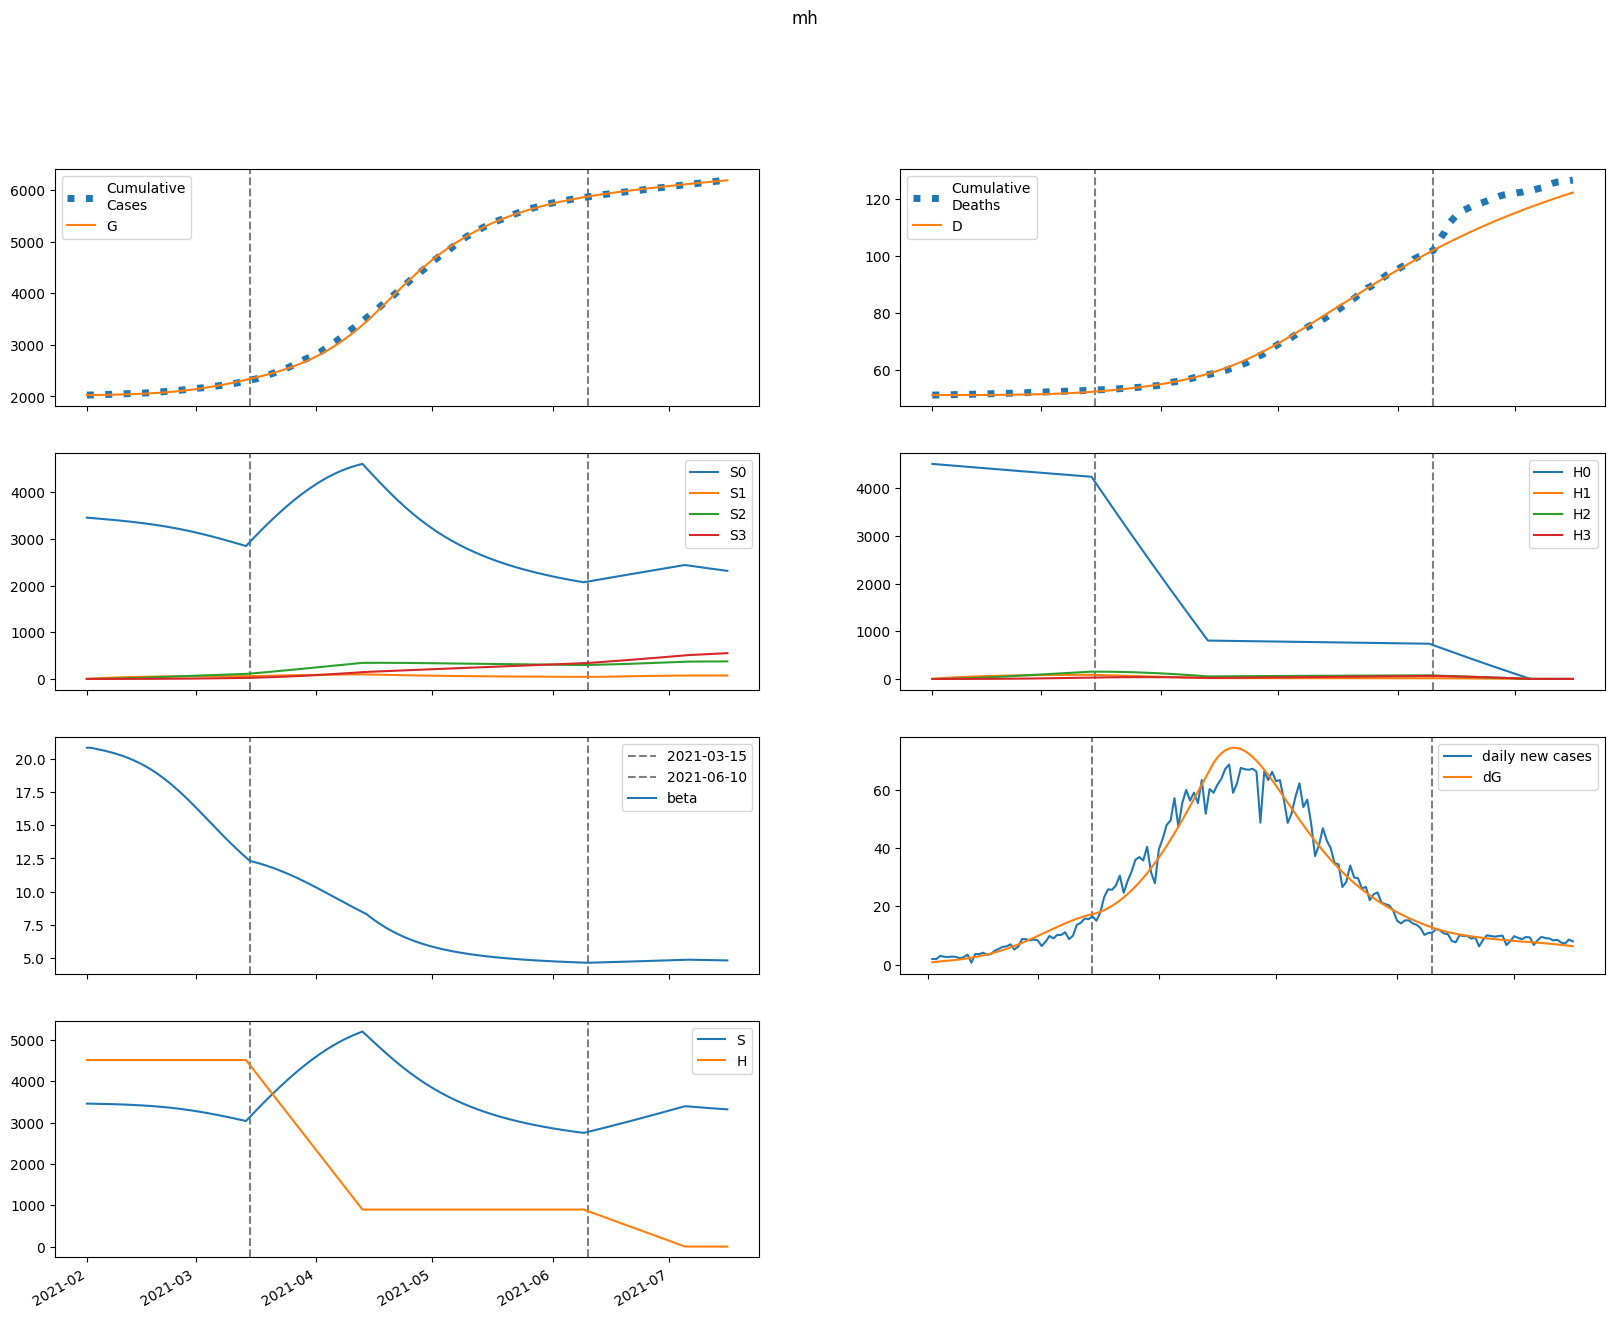

Source data for this figure (header and first rows):
series, 2021-02-01, 2021-02-02, 2021-02-03, 2021-02-04, 2021-02-05, 2021-02-06, 2021-02-07, 2021-02-08, 2021-02-09, 2021-02-10, 2021-02-11, 2021-02-12, 2021-02-13, 2021-02-14, 2021-02-15, 2021-02-16, 2021-02-17, 2021-02-18, 2021-02-19, 2021-02-20, 2021-02-21, 2021-02-22, 2021-02-23
S, 3457711, 3455896, 3454131, 3452267, 3450239, 3448012, 3445558, 3442853, 3439870, 3436583, 3432965, 3428985, 3424614, 3419820, 3414571, 3408833, 3402574, 3395761, 3388361, 3380344, 3371681, 3362347, 3352317
E, 4568, 5470, 6141, 6777, 7449, 8186, 9003, 9908, 10909, 12014, 13230, 14563, 16022, 17611, 19338, 21208, 23226, 25394, 27715, 30189, 32814, 35586, 38498
I, 2551, 2403, 2473, 2637, 2853, 3108, 3399, 3726, 4091, 4498, 4949, 5447, 5995, 6597, 7256, 7976, 8758, 9605, 10521, 11505, 12561, 13687, 14883
A, 283.5, 363.5, 458.4, 562.9, 675.9, 797.8, 929.7, 1073, 1228, 1397, 1581, 1783, 2003, 2243, 2505, 2792, 3105, 3445, 3815, 4217, 4652, 5122, 5629
IH, 0.0, 460.7, 884.7, 1312, 1760, 2237, 2750, 3304, 3906, 4560, 5274, 6054, 6906, 7840, 8862, 9980, 11205, 12544, 14008, 15605, 17345, 19239, 21295
IN, 510.3, 1006, 1457, 1909, 2380, 2881, 3418, 3998, 4626, 5309, 6053, 6865, 7753, 8725, 9789, 10954, 12228, 13621, 15143, 16804, 18613, 20580, 22714
D, 51082, 51082, 51082, 51083, 51085, 51086, 51089, 51091, 51095, 51099, 51103, 51108, 51115, 51121, 51129, 51138, 51148, 51159, 51172, 51186, 51201, 51219, 51238
R, 0.0, 26.29, 79.78, 159, 264.5, 397.5, 559.9, 753.9, 982.1, 1247, 1553, 1902, 2299, 2749, 3255, 3825, 4463, 5177, 5972, 6857, 7840, 8928, 10133
G, 2026399, 2027221, 2028206, 2029311, 2030531, 2031872, 2033345, 2034966, 2036749, 2038713, 2040875, 2043257, 2045878, 2048762, 2051932, 2055413, 2059230, 2063411, 2067982, 2072971, 2078405, 2084311, 2090717
H, 4510162, 4510162, 4510162, 4510162, 4510162, 4510162, 4510162, 4510162, 4510162, 4510162, 4510162, 4510162, 4510162, 4510162, 4510162, 4510162, 4510162, 4510162, 4510162, 4510162, 4510162, 4510162, 4510162
S0, 3457711, 3450712, 3443776, 3436755, 3429584, 3422228, 3414662, 3406860, 3398798, 3390452, 3381794, 3372797, 3363431, 3353667, 3343475, 3332822, 3321679, 3310013, 3297796, 3284999, 3271595, 3257561, 3242875
E0, 4568, 5470, 6138, 6769, 7434, 8162, 8967, 9857, 10841, 11926, 13119, 14425, 15853, 17408, 19096, 20923, 22892, 25006, 27268, 29677, 32230, 34925, 37754
I0, 2551, 2403, 2473, 2637, 2852, 3104, 3392, 3715, 4075, 4476, 4919, 5408, 5947, 6537, 7182, 7886, 8651, 9479, 10373, 11333, 12362, 13458, 14623
A0, 283.5, 363.5, 458.4, 562.8, 675.7, 797.3, 928.7, 1071, 1225, 1393, 1576, 1775, 1993, 2230, 2489, 2771, 3079, 3414, 3777, 4172, 4598, 5059, 5555
IH0, 0.0, 460.7, 884.7, 1312, 1760, 2237, 2749, 3302, 3902, 4553, 5263, 6038, 6884, 7809, 8821, 9927, 11137, 12458, 13901, 15474, 17186, 19047, 21065
IN0, 510.3, 1006, 1457, 1909, 2380, 2881, 3417, 3995, 4621, 5301, 6041, 6848, 7729, 8692, 9745, 10896, 12154, 13528, 15028, 16662, 18440, 20373, 22468
D0, 51082, 51082, 51082, 51083, 51085, 51086, 51089, 51091, 51095, 51099, 51103, 51108, 51114, 51121, 51129, 51138, 51148, 51159, 51171, 51185, 51201, 51218, 51237
R0, 0.0, 26.29, 79.78, 159, 264.5, 397.5, 559.9, 753.8, 981.7, 1247, 1551, 1900, 2296, 2744, 3249, 3816, 4450, 5159, 5948, 6826, 7800, 8879, 10070
G0, 2026399, 2027221, 2028206, 2029311, 2030529, 2031867, 2033337, 2034950, 2036725, 2038676, 2040823, 2043184, 2045781, 2048634, 2051768, 2055205, 2058971, 2063092, 2067593, 2072501, 2077843, 2083644, 2089931
H0, 4510162, 4503397, 4496642, 4489897, 4483162, 4476437, 4469723, 4463018, 4456324, 4449639, 4442965, 4436300, 4429646, 4423001, 4416367, 4409742, 4403128, 4396523, 4389928, 4383343, 4376768, 4370203, 4363648
S1, 0.0, 5184, 9985, 14429, 18543, 22348, 25867, 29118, 32121, 34891, 37445, 39797, 41960, 43946, 45767, 47433, 48953, 50338, 51594, 52729, 53751, 54666, 55480
E1, 0.0, 0.0, 2.648, 7.507, 14.48, 23.56, 34.76, 48.14, 63.77, 81.76, 102.2, 125.3, 151.1, 179.9, 211.6, 246.6, 284.8, 326.5, 371.7, 420.3, 472.5, 528.2, 587.3
I1, 0.0, 0.0, 0.0, 0.4766, 1.646, 3.626, 6.487, 10.28, 15.03, 20.79, 27.59, 35.49, 44.54, 54.79, 66.31, 79.17, 93.42, 109.1, 126.4, 145.2, 165.6, 187.6, 211.3
A1, 0.0, 0.0, 0.0, 0.05296, 0.201, 0.4826, 0.9345, 1.592, 2.491, 3.667, 5.156, 6.994, 9.221, 11.87, 15, 18.63, 22.82, 27.6, 33.03, 39.14, 45.98, 53.59, 62.01
IH1, 0.0, 0.0, 0.0, 0.0, 0.08607, 0.3815, 1.028, 2.177, 3.986, 6.614, 10.23, 14.99, 21.07, 28.66, 37.94, 49.09, 62.33, 77.85, 95.88, 116.6, 140.3, 167.2, 197.5
IN1, 0.0, 0.0, 0.0, 0.0, 0.09532, 0.4218, 1.135, 2.399, 4.384, 7.261, 11.21, 16.4, 23.02, 31.25, 41.29, 53.34, 67.62, 84.32, 103.7, 125.9, 151.3, 180, 212.2
D1, 0.0, 0.0, 0.0, 0.0, 0.0, 8.60689673031129e-05, 0.0004676, 0.001496, 0.003673, 0.007659, 0.01427, 0.0245, 0.03949, 0.06056, 0.08922, 0.1272, 0.1762, 0.2386, 0.3164, 0.4123, 0.5289, 0.6693, 0.8364
R1, 0.0, 0.0, 0.0, 0.0, 0.002118, 0.01472, 0.05425, 0.1461, 0.3249, 0.6351, 1.131, 1.876, 2.945, 4.422, 6.404, 8.995, 12.31, 16.49, 21.67, 28.01, 35.66, 44.83, 55.69
G1, 0.0, 0.0, 0.0, 0.4766, 1.828, 4.434, 8.675, 14.93, 23.6, 35.08, 49.79, 68.19, 90.75, 118, 150.3, 188.4, 232.8, 284.1, 342.9, 409.7, 485.4, 570.5, 665.5
H1, 0.0, 6765, 13037, 18851, 24239, 29233, 33859, 38145, 42115, 45791, 49195, 52346, 55261, 57958, 60453, 62759, 64891, 66861, 68680, 70359, 71908, 73337, 74654
S2, 0.0, 0.0, 370.1, 1078, 2095, 3394, 4948, 6733, 8729, 10915, 13270, 15779, 18423, 21187, 24058, 27021, 30064, 33175, 36342, 39556, 42807, 46084, 49380
E2, 0.0, 0.0, 0.0, 0.06991, 0.2776, 0.6957, 1.402, 2.483, 4.031, 6.149, 8.95, 12.56, 17.11, 22.75, 29.63, 37.92, 47.8, 59.44, 73.03, 88.75, 106.8, 127.3, 150.4
I2, 0.0, 0.0, 0.0, 0.0, 0.01258, 0.05777, 0.161, 0.3522, 0.6651, 1.138, 1.811, 2.733, 3.953, 5.528, 7.519, 9.99, 13.01, 16.66, 21.02, 26.17, 32.18, 39.15, 47.16
A2, 0.0, 0.0, 0.0, 0.0, 0.001398, 0.006895, 0.02053, 0.04776, 0.09551, 0.1723, 0.2884, 0.4559, 0.6888, 1.003, 1.418, 1.954, 2.634, 3.485, 4.534, 5.814, 7.356, 9.198, 11.38
IH2, 0.0, 0.0, 0.0, 0.0, 0.0, 0.002272, 0.01266, 0.04146, 0.1042, 0.222, 0.4226, 0.7406, 1.218, 1.906, 2.863, 4.159, 5.873, 8.096, 10.93, 14.49, 18.9, 24.31, 30.85
IN2, 0.0, 0.0, 0.0, 0.0, 0.0, 0.002517, 0.014, 0.04579, 0.1149, 0.2445, 0.4649, 0.8135, 1.336, 2.088, 3.132, 4.544, 6.409, 8.824, 11.9, 15.75, 20.53, 26.36, 33.42
D2, 0.0, 0.0, 0.0, 0.0, 0.0, 0.0, 2.2723838733531813e-06, 1.4928000878990782e-05, 5.6385396950198714e-05, 0.0001605, 0.0003825, 0.0008052, 0.001546, 0.002764, 0.00467, 0.007533, 0.01169, 0.01756, 0.02566, 0.03659, 0.05108, 0.06998, 0.09429
R2, 0.0, 0.0, 0.0, 0.0, 0.0, 5.592729938946235e-05, 0.0004523, 0.001944, 0.006051, 0.01538, 0.03401, 0.06788, 0.1252, 0.217, 0.3576, 0.5651, 0.8621, 1.276, 1.841, 2.596, 3.589, 4.874, 6.515
G2, 0.0, 0.0, 0.0, 0.0, 0.01258, 0.06256, 0.1878, 0.4402, 0.8871, 1.613, 2.72, 4.331, 6.591, 9.671, 13.76, 19.1, 25.92, 34.53, 45.23, 58.37, 74.35, 93.57, 116.5
H2, 0.0, 0.0, 483.2, 1409, 2738, 4437, 6472, 8814, 11434, 14306, 17406, 20713, 24205, 27864, 31673, 35614, 39672, 43835, 48089, 52422, 56824, 61284, 65793
S3, 0.0, 0.0, 0.0, 4.405, 17.24, 42.18, 82.56, 141.4, 221.5, 325.4, 455.2, 613, 800.6, 1020, 1271, 1557, 1878, 2235, 2629, 3060, 3529, 4036, 4581
E3, 0.0, 0.0, 0.0, 0.0, 0.0005175, 0.00264, 0.008119, 0.01947, 0.04012, 0.0745, 0.1283, 0.2084, 0.3235, 0.4838, 0.7014, 0.9905, 1.367, 1.851, 2.461, 3.223, 4.159, 5.299, 6.671
I3, 0.0, 0.0, 0.0, 0.0, 0.0, 9.314979794126933e-05, 0.000533, 0.001792, 0.004615, 0.01008, 0.01965, 0.03526, 0.05936, 0.095, 0.1459, 0.2166, 0.3125, 0.4397, 0.6055, 0.8181, 1.087, 1.422, 1.835
A3, 0.0, 0.0, 0.0, 0.0, 0.0, 1.0350240591972874e-05, 6.27462858419528e-05, 0.0002226, 0.0006032, 0.001381, 0.002816, 0.005269, 0.009227, 0.01533, 0.02439, 0.03744, 0.05576, 0.08087, 0.1147, 0.1593, 0.2174, 0.2919, 0.3862
IH3, 0.0, 0.0, 0.0, 0.0, 0.0, 0.0, 1.6821638136137973e-05, 0.0001127, 0.0004338, 0.001258, 0.003051, 0.006534, 0.01276, 0.02321, 0.03986, 0.06535, 0.1031, 0.1573, 0.2333, 0.3376, 0.478, 0.6639, 0.9064
IN3, 0.0, 0.0, 0.0, 0.0, 0.0, 0.0, 1.862995958825387e-05, 0.0001247, 0.0004793, 0.001388, 0.003364, 0.007196, 0.01404, 0.0255, 0.04375, 0.07166, 0.1129, 0.1721, 0.255, 0.3686, 0.5214, 0.7235, 0.9867
D3, 0.0, 0.0, 0.0, 0.0, 0.0, 0.0, 0.0, 1.6821638136137975e-08, 1.2952832288329667e-07, 5.633392090569258e-07, 1.8211974336763223e-06, 4.872197435106563e-06, 1.1406596422660638e-05, 2.416786292739828e-05, 4.737294414536028e-05, 8.723250290311766e-05, 0.0001526, 0.0002556, 0.0004129, 0.0006462, 0.0009837, 0.001462, 0.002126
R3, 0.0, 0.0, 0.0, 0.0, 0.0, 0.0, 4.1400962367891495e-07, 3.816314707721529e-06, 1.869670294424988e-05, 6.580845412117211e-05, 0.0001877, 0.0004617, 0.001018, 0.002061, 0.0039, 0.006979, 0.01192, 0.01958, 0.0311, 0.04796, 0.07209, 0.1059, 0.1525
G3, 0.0, 0.0, 0.0, 0.0, 0.0, 9.314979794126933e-05, 0.0005684, 0.00203, 0.005535, 0.01276, 0.02617, 0.04926, 0.08677, 0.145, 0.2321, 0.3583, 0.5366, 0.7828, 1.116, 1.559, 2.139, 2.888, 3.842
H3, 0.0, 0.0, 0.0, 5.753, 22.52, 55.12, 107.9, 185, 289.9, 426, 596.3, 803.6, 1050, 1338, 1670, 2047, 2471, 2943, 3465, 4038, 4662, 5338, 6068
beta, 20.81, 20.81, 20.75, 20.69, 20.63, 20.56, 20.49, 20.41, 20.32, 20.22, 20.12, 20, 19.88, 19.74, 19.6, 19.44, 19.27, 19.09, 18.89, 18.69, 18.47, 18.24, 18
